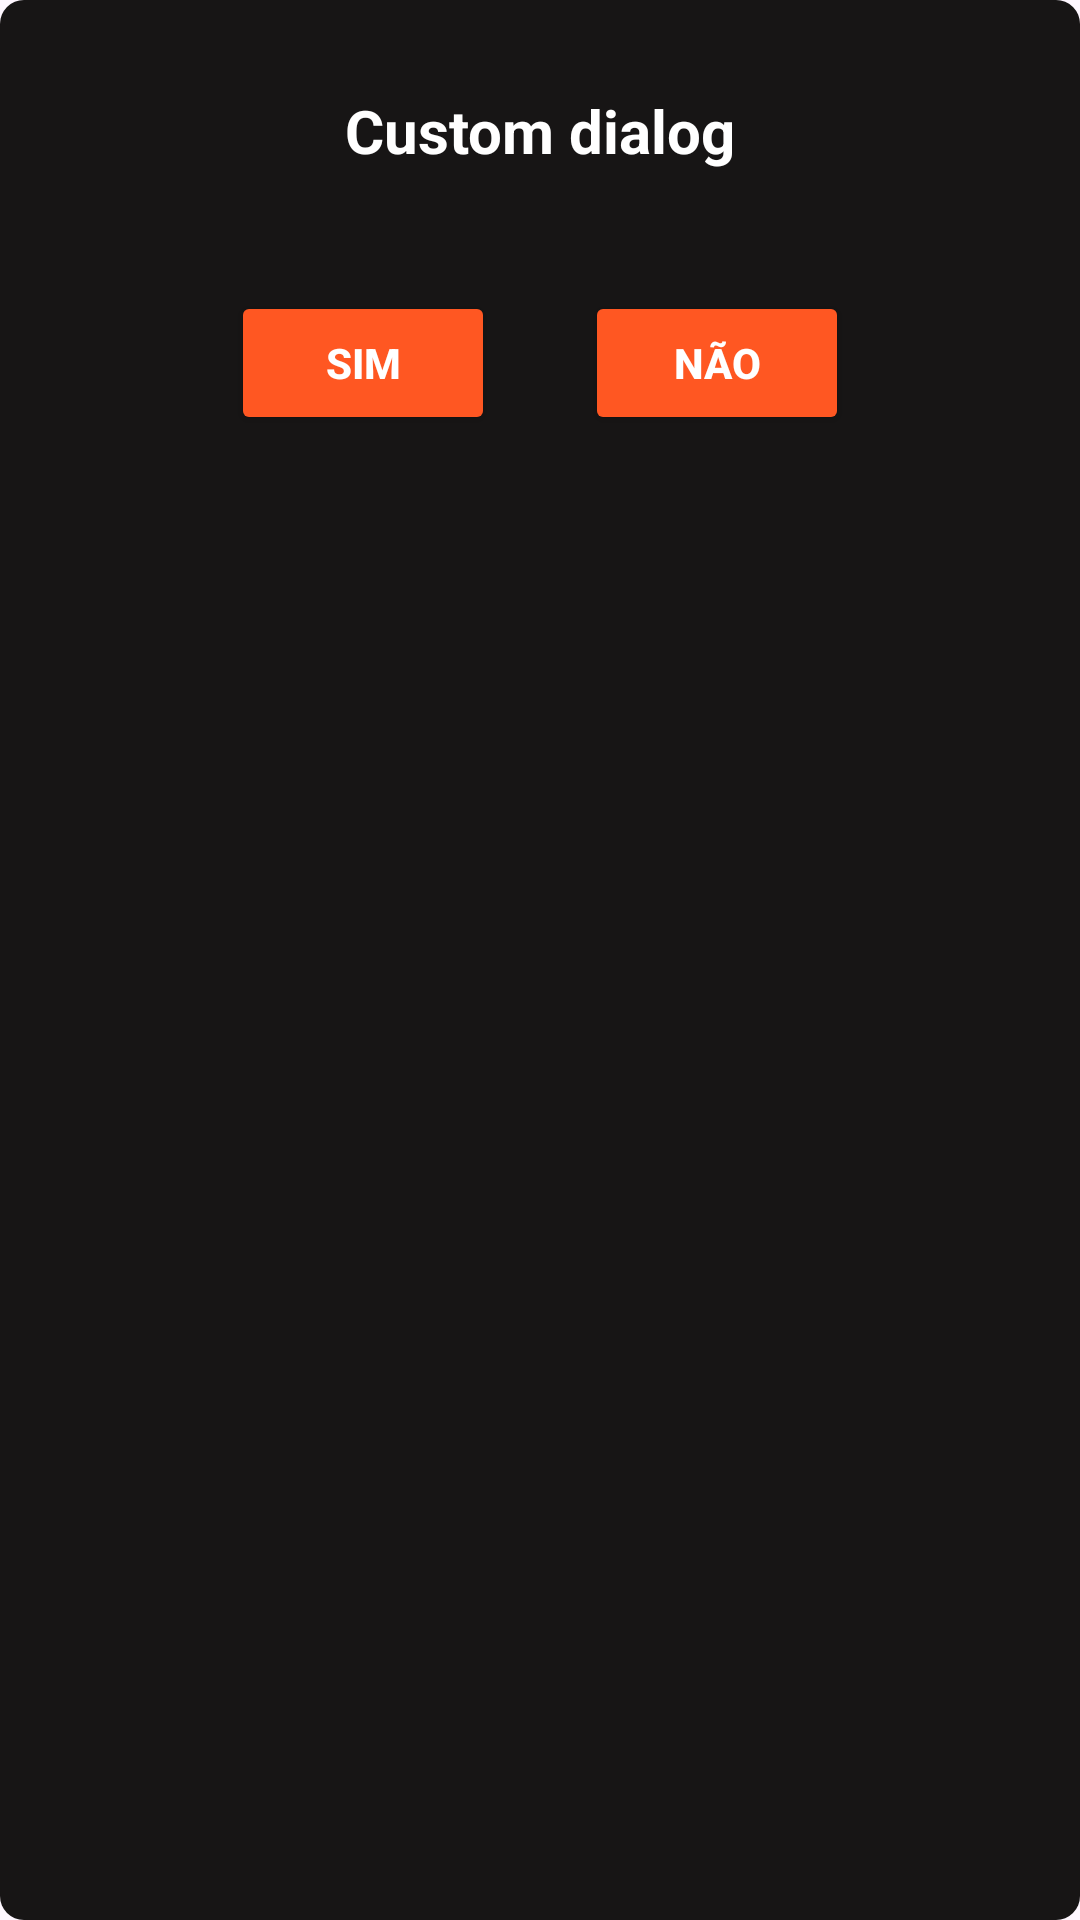

Produce the Android XML layout that renders to this screen, including the resource entries it uses.
<!-- AndroidManifest.xml: application theme MainTheme -->
<!-- res/layout/layout_custom_dialog.xml -->
<?xml version="1.0" encoding="utf-8"?>
<androidx.constraintlayout.widget.ConstraintLayout xmlns:android="http://schemas.android.com/apk/res/android"
    xmlns:app="http://schemas.android.com/apk/res-auto"
    xmlns:tools="http://schemas.android.com/tools"
    android:layout_width="match_parent"
    android:layout_height="wrap_content"
    android:layout_marginHorizontal="20dp"
    android:background="@drawable/bg_custom_dialog"
    android:padding="30dp">

    <TextView
        android:id="@+id/dialogTitle"
        android:layout_width="wrap_content"
        android:layout_height="wrap_content"
        android:text="@string/custom_dialog_default_text"
        android:textSize="20sp"
        app:layout_constraintBottom_toBottomOf="parent"
        app:layout_constraintEnd_toEndOf="parent"
        app:layout_constraintStart_toStartOf="parent"
        app:layout_constraintTop_toTopOf="parent"
        app:layout_constraintVertical_bias="0.0"
        android:textStyle="bold"
        android:textColor="@color/white"/>

    <LinearLayout
        android:layout_marginHorizontal="30dp"
        android:layout_width="match_parent"
        android:layout_height="wrap_content"
        android:layout_marginTop="40dp"
        android:orientation="horizontal"
        app:layout_constraintEnd_toEndOf="parent"
        app:layout_constraintHorizontal_bias="0.498"
        app:layout_constraintStart_toStartOf="parent"
        app:layout_constraintTop_toBottomOf="@+id/dialogTitle"
        android:gravity="center_horizontal">
        <Button
            android:id="@+id/btnYes"
            android:layout_width="wrap_content"
            android:layout_height="wrap_content"
            android:text="@string/btn_yes_text"
            android:backgroundTint="@color/orange"
            android:layout_marginEnd="30dp"
            android:textColor="@color/white"
            android:textStyle="bold"/>
        <Button
            android:id="@+id/btnNo"
            android:layout_width="wrap_content"
            android:layout_height="wrap_content"
            android:text="@string/btn_no_text"
            android:backgroundTint="@color/orange"
            android:textColor="@color/white"
            android:textStyle="bold"/>
    </LinearLayout>
</androidx.constraintlayout.widget.ConstraintLayout>
<!-- resources referenced by this layout -->
<resources>
  <color name="orange">#FF5722</color>
  <color name="white">#FFFFFFFF</color>
  <!-- drawable bg_custom_dialog (drawable) -->
  <?xml version="1.0" encoding="utf-8"?>
  <shape xmlns:android="http://schemas.android.com/apk/res/android">
      <corners android:radius="8dp"/>
      <solid android:color="@color/black_3"/>
  </shape>
  <string name="btn_no_text">Não</string>
  <string name="btn_yes_text">Sim</string>
  <string name="custom_dialog_default_text">Custom dialog</string>
  <style name="MainTheme" parent="Theme.Material3.Light.NoActionBar">
      <item name="backgroundColor">@color/white</item>
      <item name="appBarLayoutStyle">@style/AppBarTheme</item>
      <item name="android:statusBarColor">@color/orange</item>
      <item name="floatingActionButtonStyle">@style/CustomFloatingActionButton</item>
      <item name="android:navigationBarColor">@color/orange</item>
  </style>
  <color name="black_3">#171515</color>
  <style name="AppBarTheme" parent="Widget.Material3.AppBarLayout">
      <item name="android:background">@color/orange</item>
  </style>
  <style name="CustomFloatingActionButton" parent="Widget.MaterialComponents.FloatingActionButton">
      <item name="android:backgroundTint">@color/orange</item>
  </style>
</resources>
